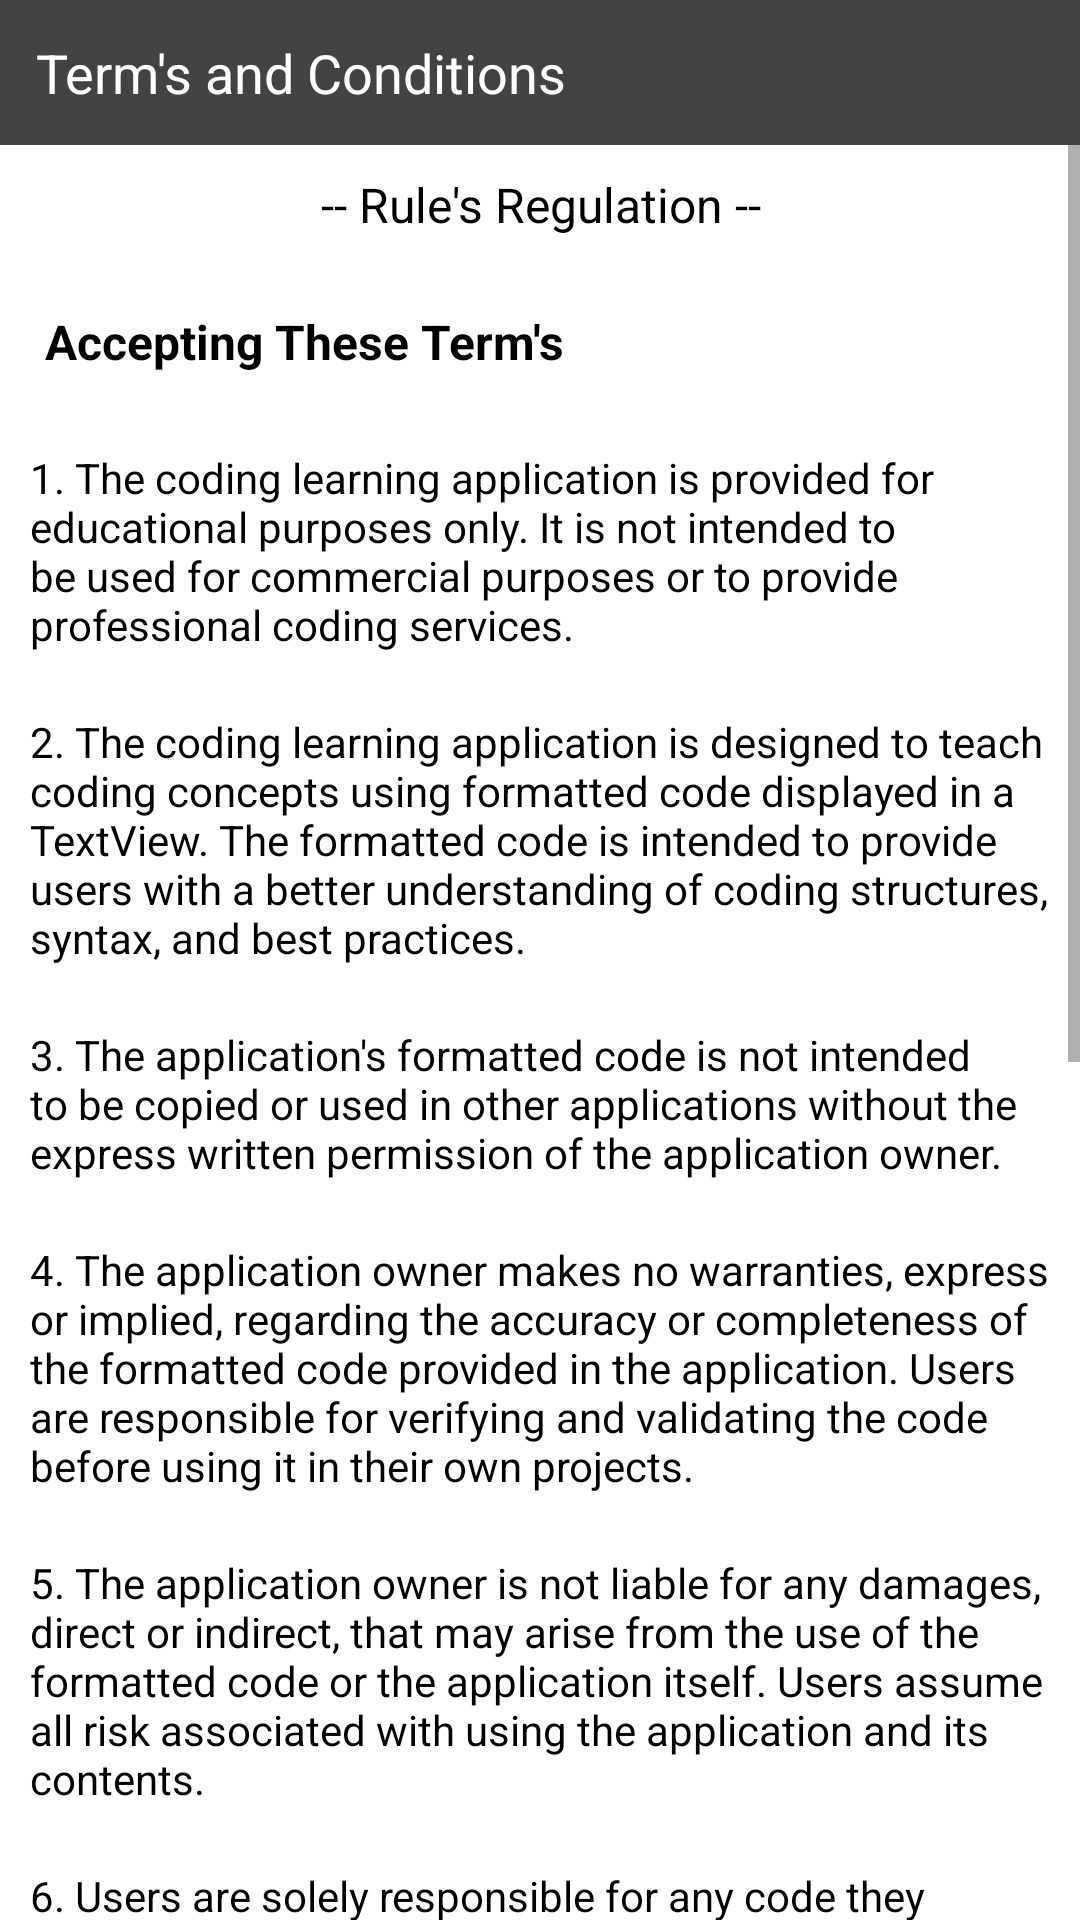

Reconstruct the res/layout file that produces this screen, plus the resources it refers to.
<!-- AndroidManifest.xml: application theme Theme.ABCoding -->
<!-- res/layout/fragment_terms_condition.xml -->
<?xml version="1.0" encoding="utf-8"?>
<LinearLayout xmlns:android="http://schemas.android.com/apk/res/android"
    xmlns:tools="http://schemas.android.com/tools"
    android:layout_width="match_parent"
    android:layout_height="match_parent"
    android:background="#FFFFFF"
    android:orientation="vertical"
    tools:context=".FragmentTermsCondition">

    <TextView
        android:layout_width="match_parent"
        android:layout_height="wrap_content"
        android:background="#434343"
        android:text="Term's and Conditions"
        android:textSize="18dp"
        android:textColor="@color/white"
        android:padding="12dp"/>

    
    <ScrollView
        android:layout_width="match_parent"
        android:layout_height="match_parent">

        <LinearLayout
            android:layout_width="match_parent"
            android:layout_height="match_parent"
            android:orientation="vertical">

            <TextView
                android:layout_width="match_parent"
                android:layout_height="wrap_content"
                android:text=" -- Rule's Regulation -- "
                android:padding="9dp"
                android:gravity="center"
                android:textSize="16dp"
                android:textColor="@color/black">
            </TextView>

            <TextView
                android:layout_width="match_parent"
                android:layout_height="wrap_content"
                android:text="Accepting These Term's"
                android:padding="15dp"
                android:textStyle="bold"
                android:textSize="16dp"
                android:textColor="@color/black">
            </TextView>


            <TextView
                android:layout_width="match_parent"
                android:layout_height="wrap_content"
                android:padding="10dp"
                android:textSize="14dp"
                android:textColor="@color/black"
                android:text="1. The coding learning application is provided for educational purposes only. It is not intended to be used for commercial purposes or to provide professional coding services.">
            </TextView>

            <TextView
                android:layout_width="match_parent"
                android:layout_height="wrap_content"
                android:padding="10dp"
                android:textSize="14dp"
                android:textColor="@color/black"
                android:text="2. The coding learning application is designed to teach coding concepts using formatted code displayed in a TextView. The formatted code is intended to provide users with a better understanding of coding structures, syntax, and best practices.">
            </TextView>

            <TextView
                android:layout_width="match_parent"
                android:layout_height="wrap_content"
                android:padding="10dp"
                android:textSize="14dp"
                android:textColor="@color/black"
                android:text="3. The application's formatted code is not intended to be copied or used in other applications without the express written permission of the application owner.">
            </TextView>

            <TextView
                android:layout_width="match_parent"
                android:layout_height="wrap_content"
                android:padding="10dp"
                android:textSize="14dp"
                android:textColor="@color/black"
                android:text="4. The application owner makes no warranties, express or implied, regarding the accuracy or completeness of the formatted code provided in the application. Users are responsible for verifying and validating the code before using it in their own projects.">
            </TextView>

            <TextView
                android:layout_width="match_parent"
                android:layout_height="wrap_content"
                android:padding="10dp"
                android:textSize="14dp"
                android:textColor="@color/black"
                android:text="5. The application owner is not liable for any damages, direct or indirect, that may arise from the use of the formatted code or the application itself. Users assume all risk associated with using the application and its contents.">
            </TextView>

            <TextView
                android:layout_width="match_parent"
                android:layout_height="wrap_content"
                android:padding="10dp"
                android:textSize="14dp"
                android:textColor="@color/black"
                android:text="6. Users are solely responsible for any code they create using the application. The application owner is not responsible for any code errors, bugs, or security vulnerabilities that may arise from the use of the application or the formatted code.">
            </TextView>

            <TextView
                android:layout_width="match_parent"
                android:layout_height="wrap_content"
                android:padding="10dp"
                android:textSize="14dp"
                android:textColor="@color/black"
                android:text="7. The application owner reserves the right to update or modify the terms and conditions of the application at any time without prior notice. Users are responsible for reviewing the terms and conditions periodically to ensure they are aware of any changes.">
            </TextView>

            <TextView
                android:layout_width="match_parent"
                android:layout_height="wrap_content"
                android:padding="10dp"
                android:textSize="14dp"
                android:textColor="@color/black"
                android:text="8. By using the coding learning application, users agree to these terms and conditions. If users do not agree to these terms and conditions, they should not use the application.">
            </TextView>

            <TextView
                android:layout_width="match_parent"
                android:layout_height="wrap_content"
                android:padding="10dp"
                android:textSize="14dp"
                android:textColor="@color/black"
                android:text="The application owner may collect and use user data to improve the application's functionality and user experience. This data may include usage patterns, device information, and other non-personally identifiable information. The application owner will not share user data with third parties without the user's explicit consent. Users may not attempt to reverse-engineer, decompile, or modify the application's code or content. The application owner may offer additional features or services through the application that are subject to additional terms and conditions. The application owner reserves the right to modify or discontinue the application at any time without prior notice. Users are solely responsible for their use of the application and any consequences that may arise from that use.">
            </TextView>


        </LinearLayout>

    </ScrollView>


</LinearLayout>
<!-- resources referenced by this layout -->
<resources>
  <style name="Theme.ABCoding" parent="Theme.MaterialComponents.DayNight.NoActionBar">
          
          <item name="colorPrimary">@color/purple_500</item>
          <item name="colorPrimaryVariant">@color/purple_700</item>
          <item name="colorOnPrimary">@color/white</item>
          
          <item name="colorSecondary">@color/teal_200</item>
          <item name="colorSecondaryVariant">@color/teal_700</item>
          <item name="colorOnSecondary">@color/black</item>
          
          <item name="android:statusBarColor" tools:targetApi="l">?attr/colorPrimaryVariant</item>
          
      </style>
  <!-- not gathered from this repository: default colours our renderer supplied (Android Studio template values) -->
  <color name="purple_500">#FF6200EE</color>
  <color name="purple_700">#FF3700B3</color>
  <color name="teal_200">#FF03DAC5</color>
  <color name="teal_700">#FF018786</color>
  <color name="black">#FF000000</color>
  <color name="white">#FFFFFFFF</color>
</resources>
